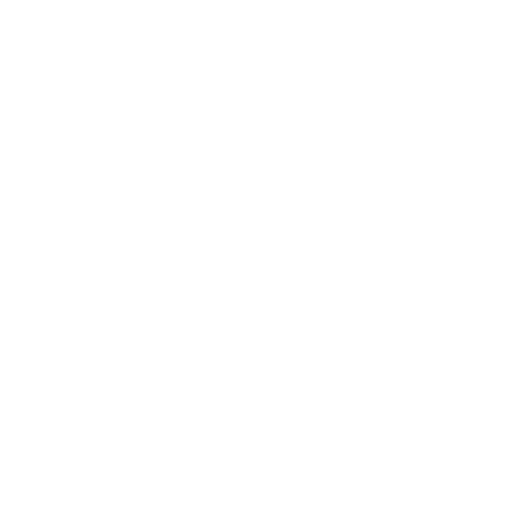
t = 0.00 s
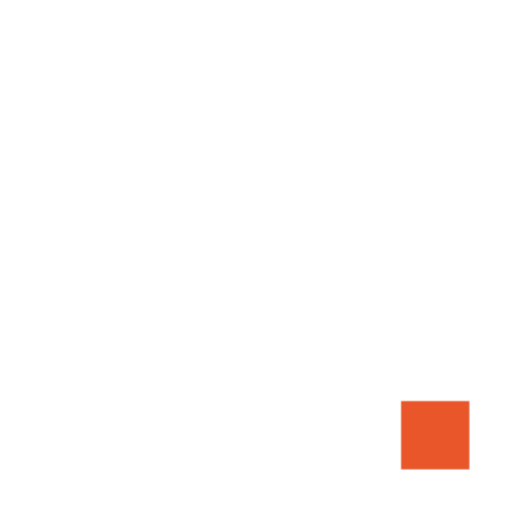
t = 0.32 s
t = 0.64 s: frame unchanged from t = 0.32 s, image omitted
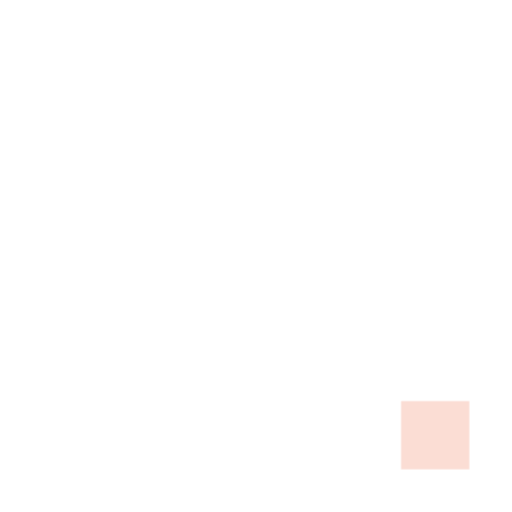
t = 0.96 s
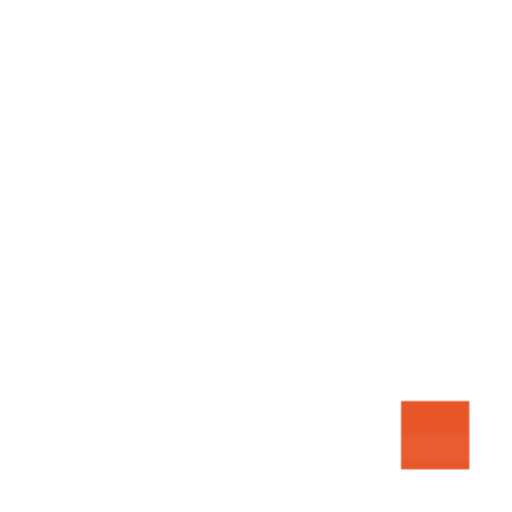
t = 1.28 s
t = 1.60 s: frame unchanged from t = 0.32 s, image omitted

The animated SVG that drew these frames (rendered in a browser with its animation timeline set to each time). Animation: 4 CSS @keyframes rules; one cycle of 1.60 s.

<svg xmlns="http://www.w3.org/2000/svg" viewBox="0 0 120 120" width="240" height="240" role="img" aria-label="TLF Studio — glitch">
<style>
.layer{animation:g 1.6s steps(1,end) forwards}
.r{fill:#E8562A;mix-blend-mode:screen;animation:r 1.6s steps(1,end) forwards}
.c{fill:#2F6DF6;mix-blend-mode:screen;animation:c 1.6s steps(1,end) forwards}
.scan{fill:#FFFFFF;opacity:.15;animation:sc 1.6s linear forwards}
@keyframes g{0%{opacity:0}5%{opacity:1}12%{opacity:0}18%{opacity:1}30%{opacity:.4}34%{opacity:1}55%{opacity:1}58%{opacity:.2}62%{opacity:1}100%{opacity:1}}
@keyframes r{0%{transform:translate(-4px,2px);opacity:1}20%{transform:translate(5px,-3px)}40%{transform:translate(-6px,1px)}60%{transform:translate(3px,3px);opacity:1}80%{transform:translate(-2px,0);opacity:.6}100%{transform:none;opacity:0}}
@keyframes c{0%{transform:translate(4px,-2px);opacity:1}20%{transform:translate(-5px,3px)}40%{transform:translate(6px,-1px)}60%{transform:translate(-3px,-3px);opacity:1}80%{transform:translate(2px,0);opacity:.6}100%{transform:none;opacity:0}}
@keyframes sc{0%{transform:translateY(-10px)}100%{transform:translateY(130px);opacity:0}}
@media (prefers-reduced-motion:reduce){.r,.c,.scan{display:none}}
@media (prefers-reduced-motion:reduce){*{animation:none!important;opacity:1!important;transform:none!important}}
</style>
<g class="r">
  <rect class="x1" x="10" y="10" width="100" height="16"/>
  <rect class="x2" x="52" y="26" width="16" height="84"/>
  <rect class="x3" x="10" y="44" width="16" height="66"/>
  <rect class="x4" x="26" y="94" width="22" height="16"/>
  <rect class="x5" x="72" y="44" width="38" height="16"/>
  <rect class="x6" x="72" y="76" width="26" height="16"/>
</g>
<g class="c">
  <rect class="y1" x="10" y="10" width="100" height="16"/>
  <rect class="y2" x="52" y="26" width="16" height="84"/>
  <rect class="y3" x="10" y="44" width="16" height="66"/>
  <rect class="y4" x="26" y="94" width="22" height="16"/>
  <rect class="y5" x="72" y="44" width="38" height="16"/>
  <rect class="y6" x="72" y="76" width="26" height="16"/>
</g>
<g class="layer">
  <rect class="b1" x="10" y="10" width="100" height="16" fill="#FFFFFF"/>
  <rect class="b2" x="52" y="26" width="16" height="84" fill="#FFFFFF"/>
  <rect class="b3" x="10" y="44" width="16" height="66" fill="#FFFFFF"/>
  <rect class="b4" x="26" y="94" width="22" height="16" fill="#FFFFFF"/>
  <rect class="b5" x="72" y="44" width="38" height="16" fill="#FFFFFF"/>
  <rect class="b6" x="72" y="76" width="26" height="16" fill="#FFFFFF"/>
  <rect class="b7" x="94" y="94" width="16" height="16" fill="#E8562A"/>
</g>
<rect class="scan" x="0" y="0" width="120" height="6"/>
</svg>
